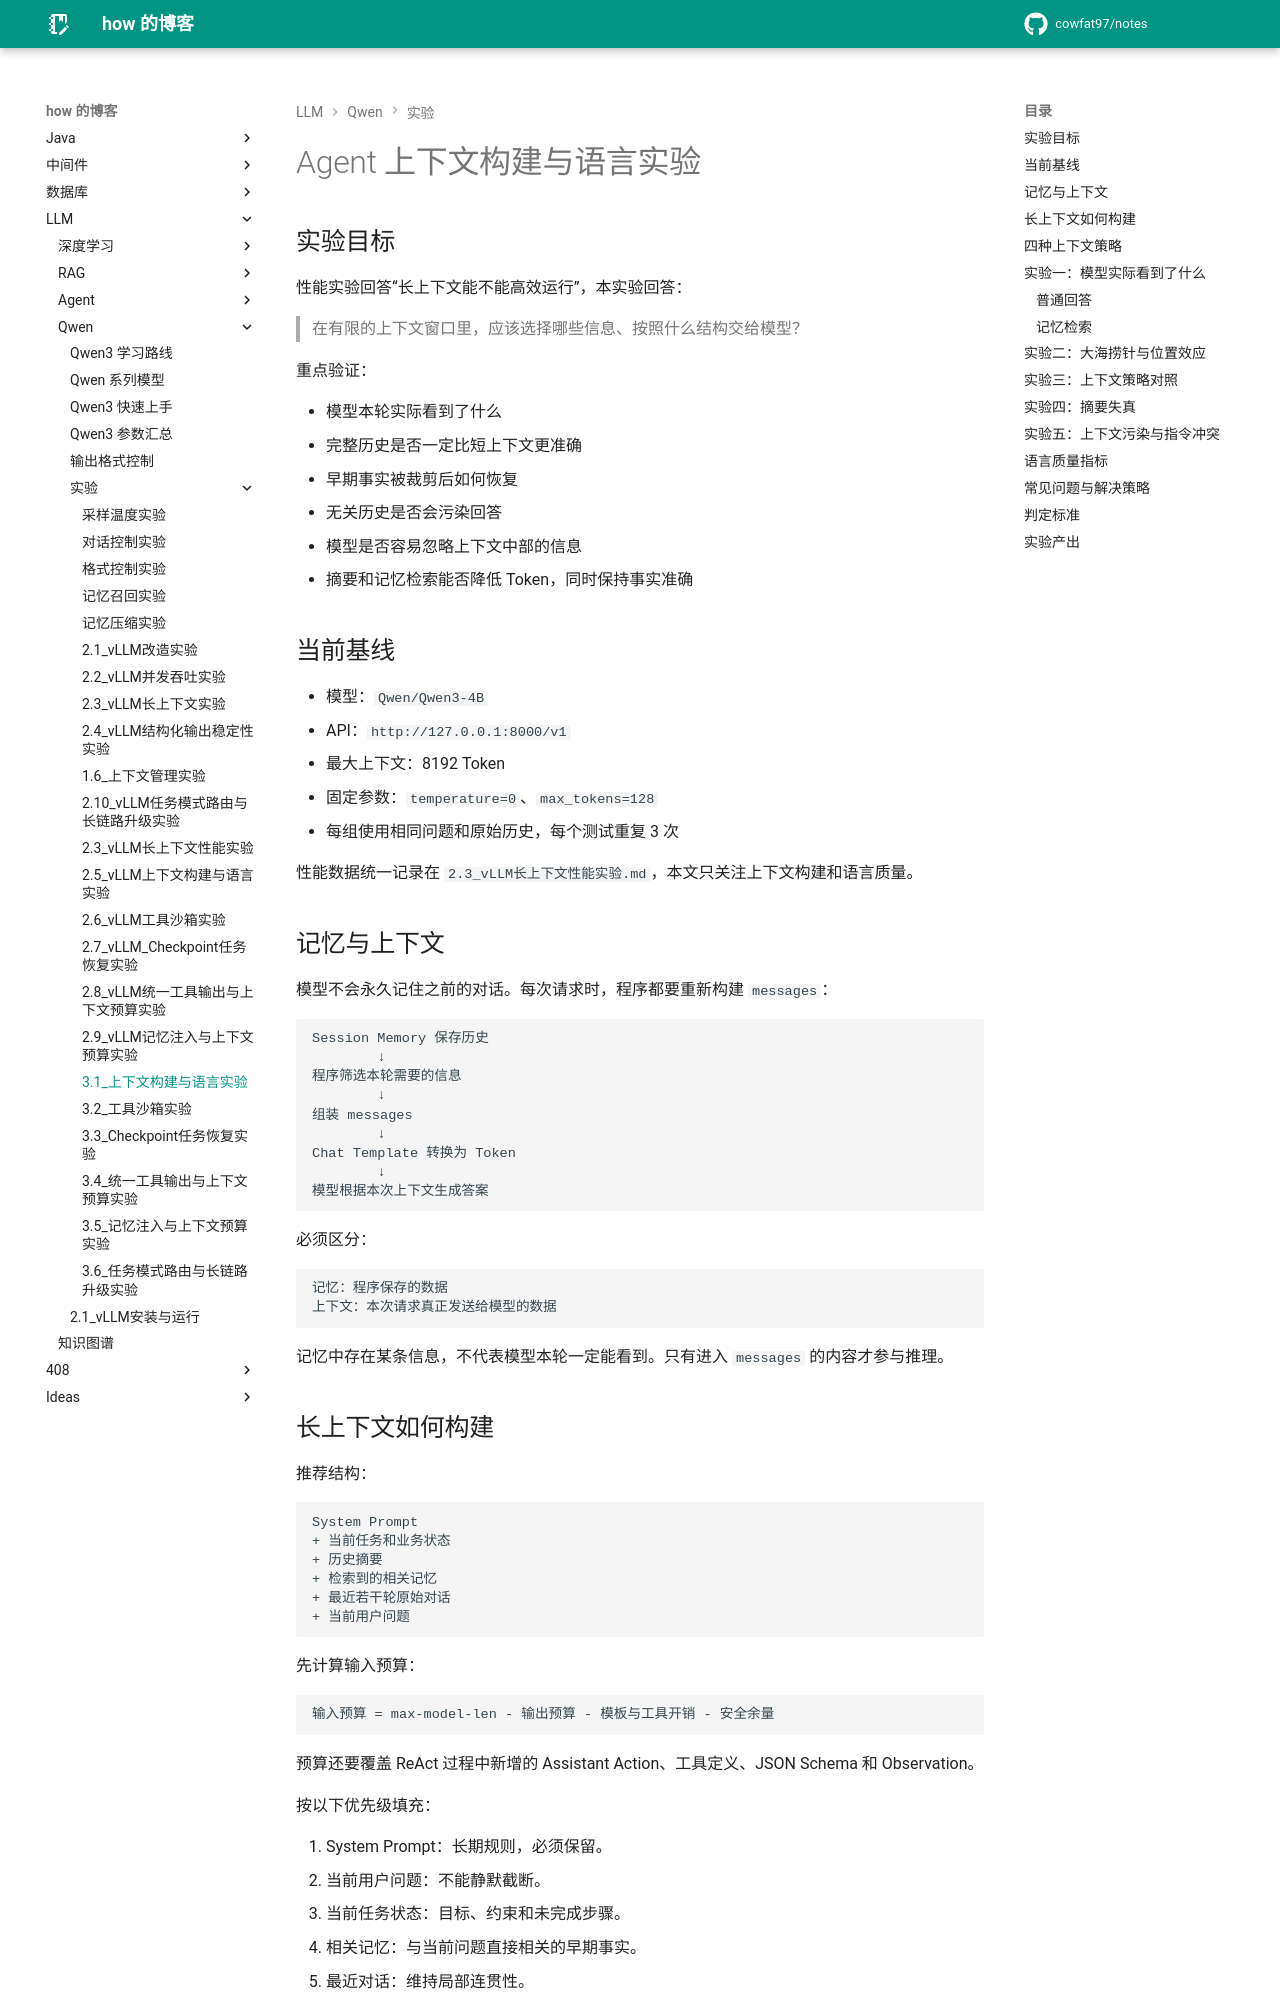

repository: cowfat97/notes · page: 文章/LLM/Qwen/实验/Agent/3.1_上下文构建与语言实验/index.html · generator: mkdocs

# Agent 上下文构建与语言实验

## 实验目标

性能实验回答“长上下文能不能高效运行”，本实验回答：

> 在有限的上下文窗口里，应该选择哪些信息、按照什么结构交给模型？

重点验证：

- 模型本轮实际看到了什么
- 完整历史是否一定比短上下文更准确
- 早期事实被裁剪后如何恢复
- 无关历史是否会污染回答
- 模型是否容易忽略上下文中部的信息
- 摘要和记忆检索能否降低 Token，同时保持事实准确

## 当前基线

- 模型：`Qwen/Qwen3-4B`
- API：`http://127.0.0.1:8000/v1`
- 最大上下文：8192 Token
- 固定参数：`temperature=0`、`max_tokens=128`
- 每组使用相同问题和原始历史，每个测试重复 3 次

性能数据统一记录在 `2.3_vLLM长上下文性能实验.md`，本文只关注上下文构建和语言质量。

## 记忆与上下文

模型不会永久记住之前的对话。每次请求时，程序都要重新构建 `messages`：

```text
Session Memory 保存历史
        ↓
程序筛选本轮需要的信息
        ↓
组装 messages
        ↓
Chat Template 转换为 Token
        ↓
模型根据本次上下文生成答案
```

必须区分：

```text
记忆：程序保存的数据
上下文：本次请求真正发送给模型的数据
```

记忆中存在某条信息，不代表模型本轮一定能看到。只有进入 `messages` 的内容才参与推理。
